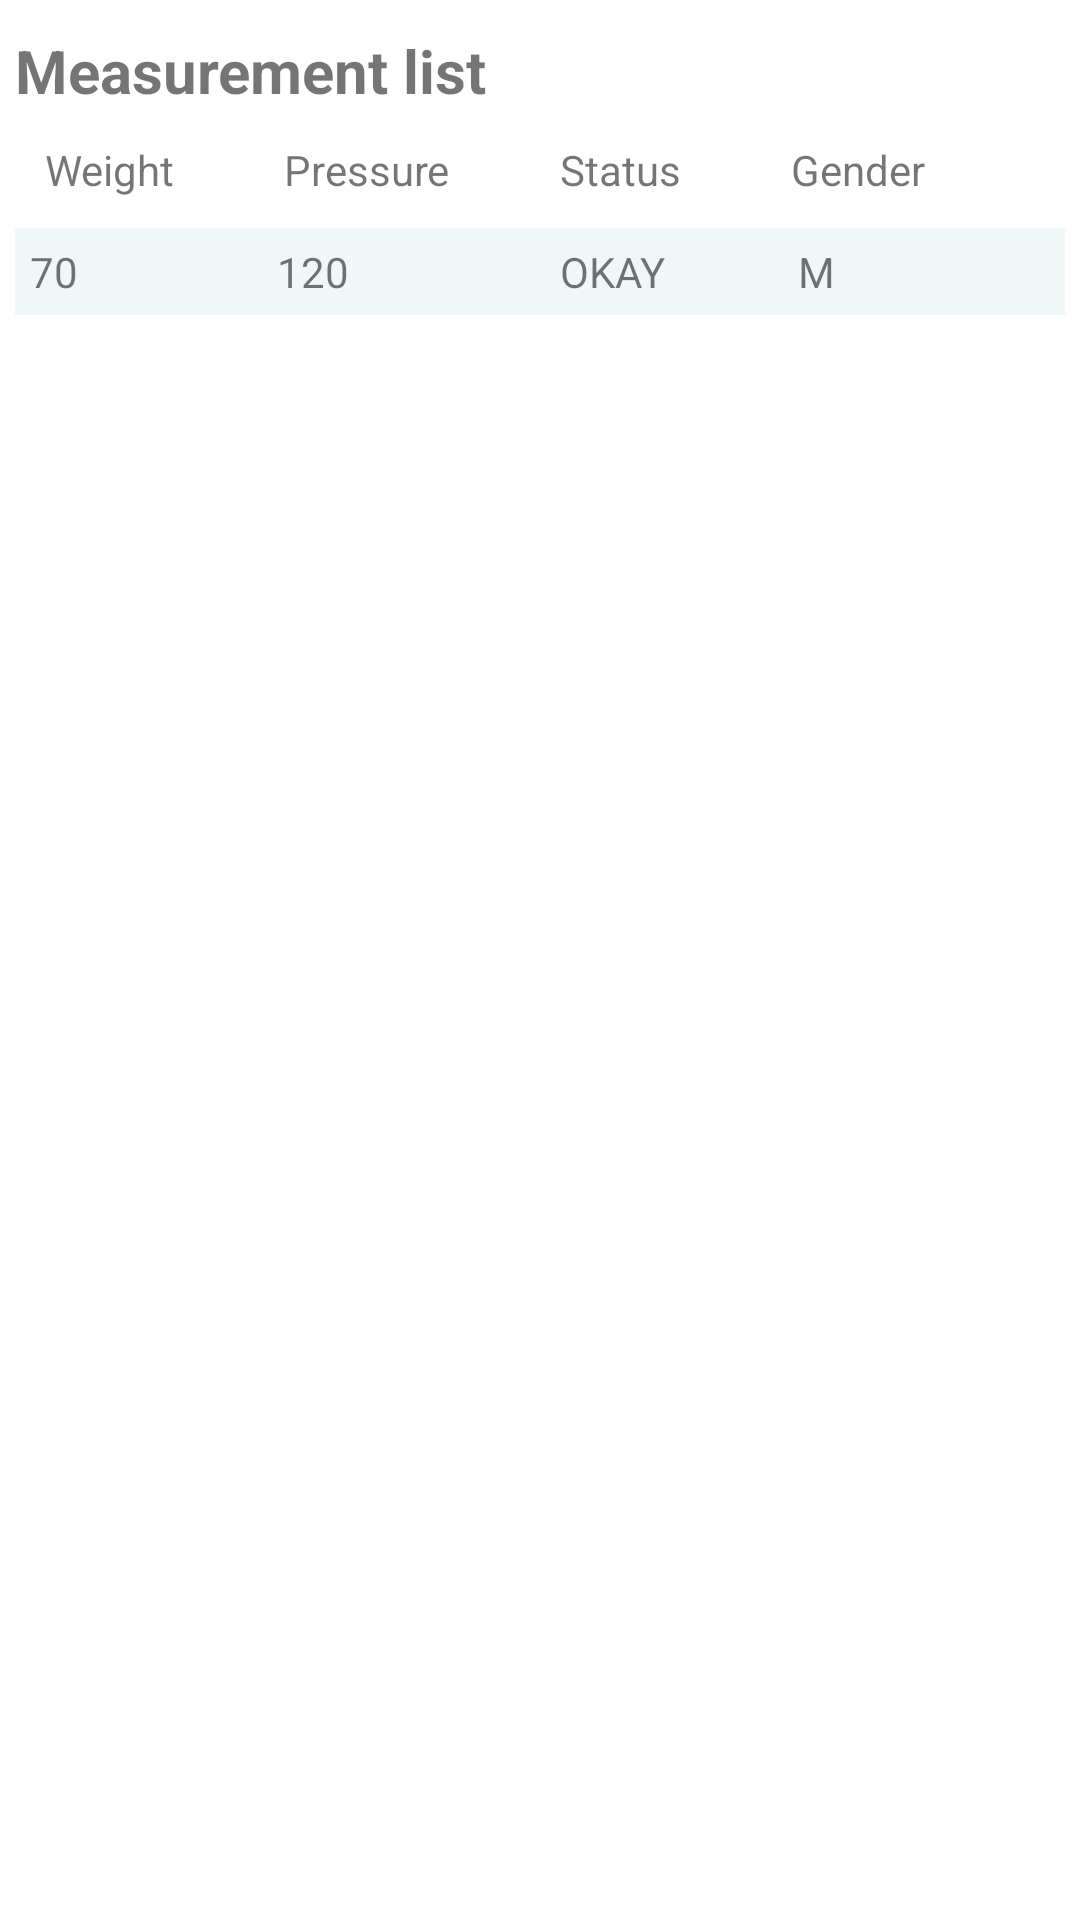

Produce the Android XML layout that renders to this screen, including the resource entries it uses.
<!-- AndroidManifest.xml: application theme Theme.HealthApp -->
<!-- res/layout/list_of_measurements.xml -->
<?xml version="1.0" encoding="utf-8"?>
<androidx.constraintlayout.widget.ConstraintLayout xmlns:android="http://schemas.android.com/apk/res/android"
    xmlns:app="http://schemas.android.com/apk/res-auto"
    xmlns:tools="http://schemas.android.com/tools"
    android:layout_width="match_parent"
    android:layout_height="match_parent"
    tools:context=".ui.measurements.MeasurementFragment">

    <TextView
        android:id="@+id/text_notifications"
        android:layout_width="match_parent"
        android:layout_height="wrap_content"
        android:layout_marginStart="8dp"
        android:layout_marginTop="8dp"
        android:layout_marginEnd="8dp"
        android:textAlignment="center"
        android:textSize="20sp"
        app:layout_constraintBottom_toBottomOf="parent"
        app:layout_constraintEnd_toEndOf="parent"
        app:layout_constraintStart_toStartOf="parent"
        app:layout_constraintTop_toTopOf="parent" />

    <TableLayout xmlns:android="http://schemas.android.com/apk/res/android"
        android:layout_width="match_parent"
        android:layout_height="match_parent"
        android:layout_marginTop="10dp"
        android:paddingLeft="5dp"
        android:paddingRight="5dp">

        <TextView
            android:id="@+id/txt1"
            android:layout_width="wrap_content"
            android:layout_height="wrap_content"
            android:text="Measurement list"
            android:textSize = "20dp"
            android:textStyle="bold">

        </TextView>


        <TableRow android:background="@color/green_light" android:padding="10dp">
            <TextView
                android:layout_width="wrap_content"
                android:layout_height="wrap_content"
                android:layout_weight="1"
                android:text="Weight" />
            <TextView
                android:layout_width="wrap_content"
                android:layout_height="wrap_content"
                android:layout_weight="1"
                android:text="Pressure" />
            <TextView
                android:layout_width="wrap_content"
                android:layout_height="wrap_content"
                android:layout_weight="1"
                android:text="Status" />
            <TextView
                android:layout_width="wrap_content"
                android:layout_height="wrap_content"
                android:layout_weight="1"
                android:text="Gender" />
        </TableRow>
        <TableRow android:background="#F0F7F7" android:padding="5dp">
            <TextView
                android:layout_width="wrap_content"
                android:layout_height="wrap_content"
                android:layout_weight="1"
                android:text="70" />
            <TextView
                android:layout_width="wrap_content"
                android:layout_height="wrap_content"
                android:layout_weight="1"
                android:text="120" />
            <TextView
                android:layout_width="wrap_content"
                android:layout_height="wrap_content"
                android:layout_weight="1"
                android:text="OKAY" />
            <TextView
                android:layout_width="wrap_content"
                android:layout_height="wrap_content"
                android:layout_weight="1"
                android:text="M" />
        </TableRow>

    </TableLayout>

</androidx.constraintlayout.widget.ConstraintLayout>
<!-- resources referenced by this layout -->
<resources>
  <style name="Theme.HealthApp" parent="Theme.MaterialComponents.DayNight.DarkActionBar">
          
          <item name="colorPrimary">@color/green</item>
          <item name="colorPrimaryVariant">@color/green_dark</item>
          <item name="colorOnPrimary">@color/white</item>
          
          <item name="colorSecondary">@color/blue</item>
          <item name="colorSecondaryVariant">@color/blue_dark</item>
          <item name="colorOnSecondary">@color/black</item>
          
          <item name="android:statusBarColor">?attr/colorPrimaryVariant</item>
          
      </style>
  <!-- not gathered from this repository: default colours our renderer supplied (Android Studio template values) -->
  <color name="black">#FF000000</color>
  <color name="white">#FFFFFFFF</color>
</resources>
